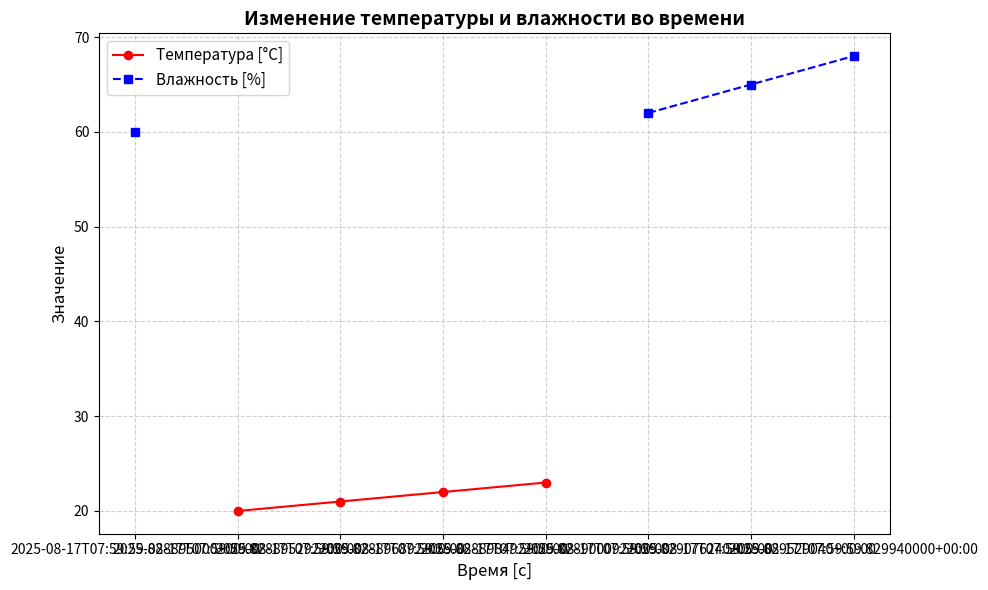

Write the Python code that produced this figure.


import pandas as pd
import numpy as np
from matplotlib import pyplot as plt

# =============================
# 1. Создаём два датафрейма с разными временными метками
# =============================

# Датафрейм 1: данные с интервалом 1 секунда (0–5 с)
df1 = pd.DataFrame({
    'Time [s]': [
"2025-08-17T07:59:59.828895292+00:00",
"2025-08-17T07:59:59.828896892+00:00",
"2025-08-17T07:59:59.828898492+00:00",
"2025-08-17T07:59:59.828900092+00:00",

    ],
    'Температура A [°C]': [20, 21, 22, 23]
})

# Датафрейм 2: данные с интервалом 1.5 секунды (1.5–6 с)
df2 = pd.DataFrame({
    'Time [s]': [
"2025-08-17T07:59:59.828895000+00:00",
"2025-08-17T07:59:59.829076240+00:00",
"2025-08-17T07:59:59.829529040+00:00",
"2025-08-17T07:59:59.829940000+00:00",
    ],
    'Влажность D [%]': [60, 62, 65, 68]
})

# Проверим исходные данные
print("df1:")
print(df1)
print("\ndf2:")
print(df2)

# Устанавливаем 'Time [s]' как индекс для объединения
df1 = df1.set_index('Time [s]')
df2 = df2.set_index('Time [s]')

# Объединяем по индексу (времени) с сохранением всех точек
common_df = pd.concat([df1, df2], axis=1, sort=True)

# Сбрасываем индекс, чтобы 'Time [s]' стала обычной колонкой
common_df = common_df.reset_index()

# Переименовываем колонку обратно в 'Time [s]'
common_df = common_df.rename(columns={'index': 'Time [s]'})

print("\nОбщий датафрейм:")
print(common_df)

# Создаём график
plt.figure(figsize=(10, 6))
df = common_df
# Построим две линии
plt.plot(df['Time [s]'], df['Температура A [°C]'], label='Температура [°C]', marker='o', linestyle='-', color='red')
plt.plot(df['Time [s]'], df['Влажность D [%]'], label='Влажность [%]', marker='s', linestyle='--', color='blue')

# Подписи и сетка
plt.title('Изменение температуры и влажности во времени', fontsize=14, fontweight='bold')
plt.xlabel('Время [с]', fontsize=12)
plt.ylabel('Значение', fontsize=12)
plt.grid(True, which='both', linestyle='--', alpha=0.6)

# Легенда
plt.legend(fontsize=11)

# Автоматическое подстраивание осей
plt.tight_layout()

# Показываем график
plt.show()